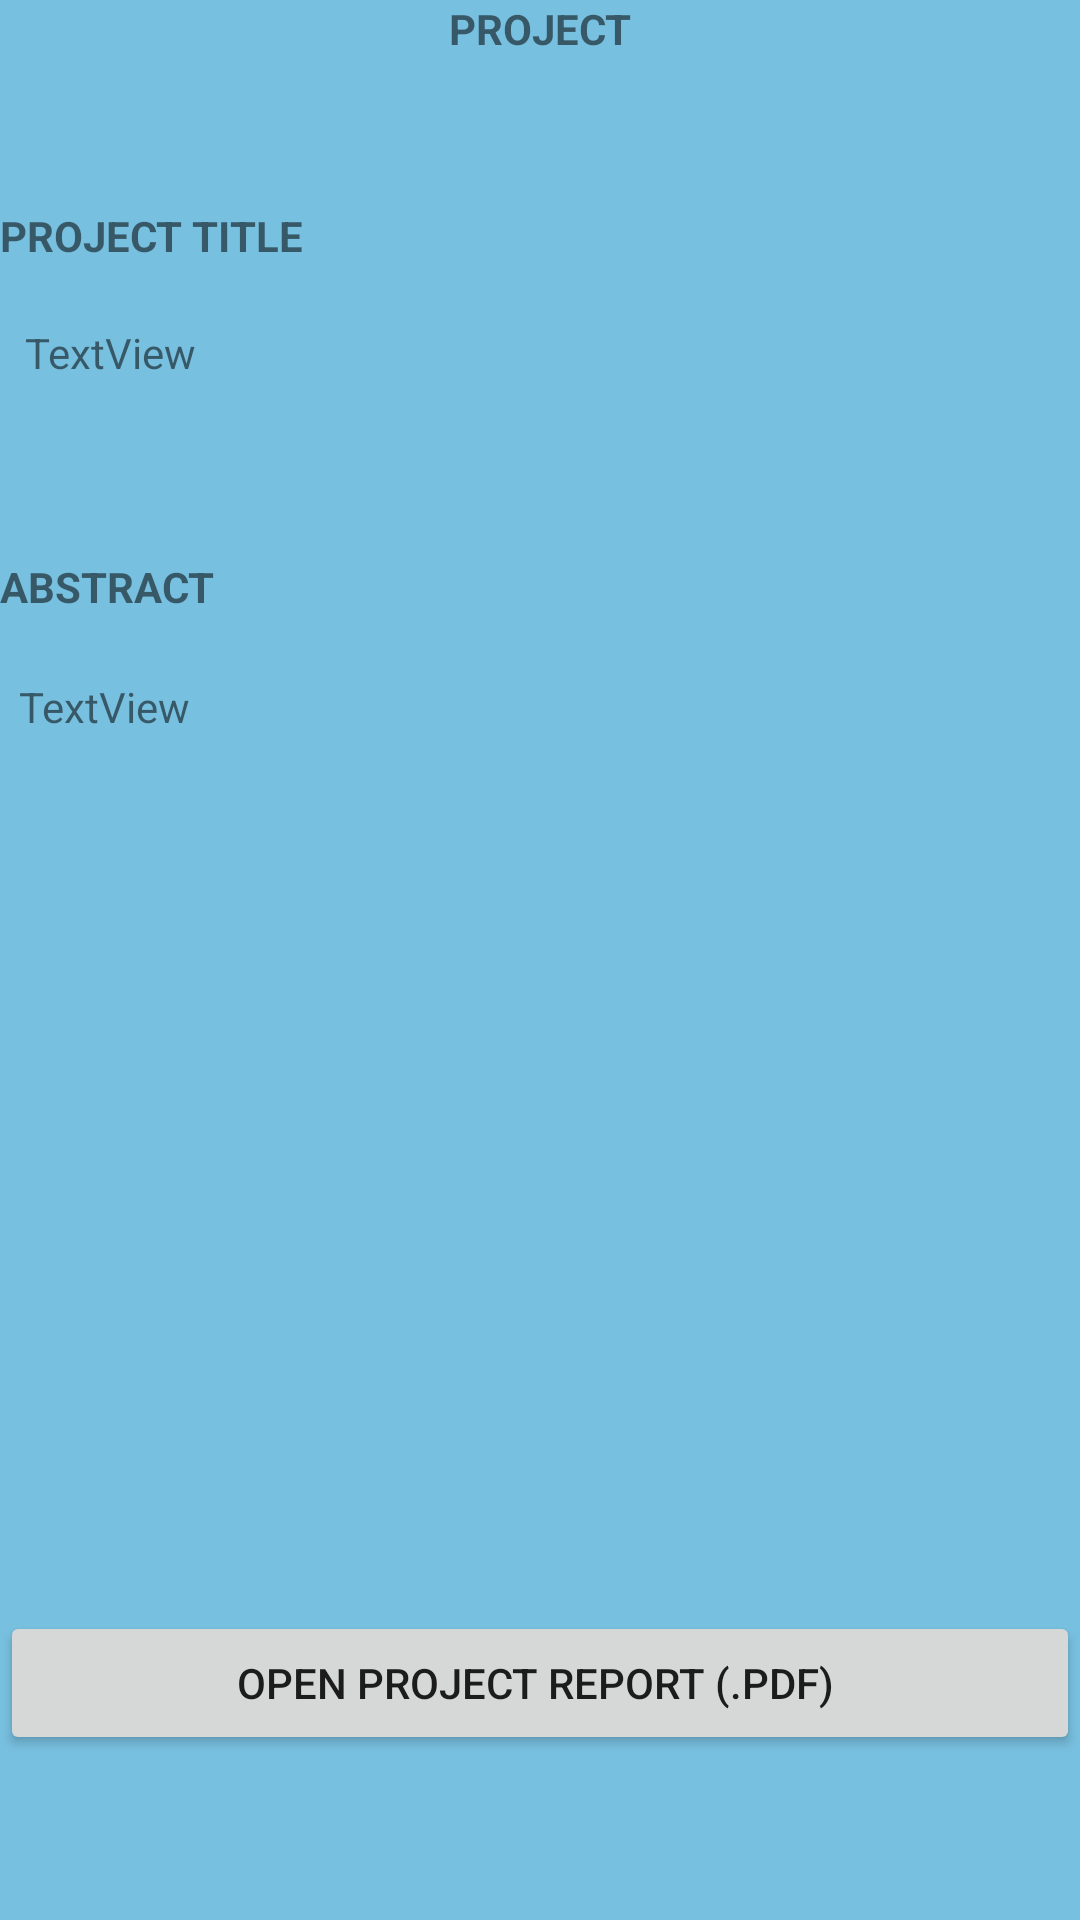

Write the Android layout XML for this screen, with the resource values it uses.
<!-- AndroidManifest.xml: application theme AppTheme -->
<!-- res/layout/activity_project_box.xml -->
<?xml version="1.0" encoding="utf-8"?>

<RelativeLayout xmlns:android="http://schemas.android.com/apk/res/android"
    xmlns:app="http://schemas.android.com/apk/res-auto"
    xmlns:tools="http://schemas.android.com/tools"
    android:layout_width="match_parent"
    android:layout_height="match_parent"
    tools:context=".ProjectBox">

    <TextView
        android:id="@+id/Project"
        android:layout_width="match_parent"
        android:layout_height="wrap_content"
        android:layout_alignParentTop="true"
        android:layout_centerHorizontal="true"
        android:text="PROJECT"
        android:textStyle="bold"
        android:textAlignment="center"
        tools:layout_editor_absoluteX="163dp"
        tools:layout_editor_absoluteY="7dp" />

    <TextView
        android:id="@+id/Title"
        android:layout_width="match_parent"
        android:layout_height="wrap_content"
        android:layout_alignParentTop="true"
        android:layout_centerHorizontal="true"
        android:layout_marginTop="69dp"
        android:textStyle="bold"
        android:text="PROJECT TITLE" />

    <TextView
        android:id="@+id/TitleData"
        android:layout_width="343dp"
        android:layout_height="wrap_content"
        android:layout_alignParentTop="true"
        android:layout_centerHorizontal="true"
        android:layout_marginTop="108dp"
        android:text="TextView" />

    <TextView
        android:id="@+id/Abstract"
        android:layout_width="match_parent"
        android:layout_height="wrap_content"
        android:layout_alignParentTop="true"
        android:layout_marginTop="186dp"
        android:textStyle="bold"
        android:text="ABSTRACT" />

    <TextView
        android:id="@+id/AbstractData"
        android:layout_width="347dp"
        android:layout_height="wrap_content"
        android:layout_alignParentTop="true"
        android:layout_centerHorizontal="true"
        android:layout_marginTop="226dp"
        android:text="TextView" />

    <Button
        android:id="@+id/Download"
        android:layout_width="match_parent"
        android:layout_height="wrap_content"
        android:layout_alignParentBottom="true"
        android:layout_centerHorizontal="true"
        android:layout_marginBottom="55dp"
        android:text="OPEN PROJECT REPORT (.pdf) " />
</RelativeLayout>
<!-- resources referenced by this layout -->
<resources>
  <style name="AppTheme" parent="Base.Theme.AppCompat.Light.DarkActionBar">
          
          <item name="colorPrimary">@color/colorPrimary</item>
          <item name="colorPrimaryDark">@color/colorPrimaryDark</item>
          <item name="colorAccent">@color/colorAccent</item>
          <item name="android:windowBackground">@color/background</item>
          <item name="coordinatorLayoutStyle">@style/Widget.Design.CoordinatorLayout</item>
      </style>
  <color name="colorPrimary">#150578</color>
  <color name="colorPrimaryDark">#303F9F</color>
  <color name="colorAccent">#edff3baa</color>
  <color name="background">#78C0E0</color>
</resources>
